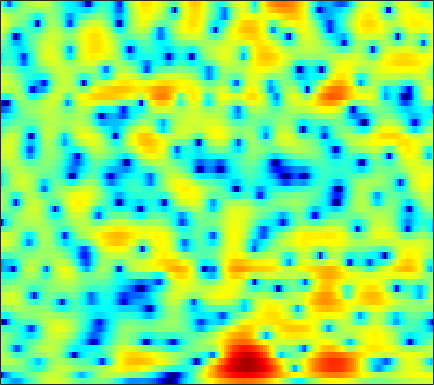

The file beside this chart, header and first rows:
-4.954, -5.5813, -6.4346, -7.3057, -7.9559, -8.7504, -9.335, -9.5035, -9.242, -8.3789, -7.1092, -6.0543, -4.6238, -3.2724, -2.3353, -1.2011, -0.20185, 0.45931, 1.2278, 1.8719, 2.3935, 2.7053, 3.0321, 3.2494
-17.48, -13.95, -10.77, -8.658, -7.489, -6.3, -5.378, -4.794, -4.106, -3.467, -2.849, -2.39, -1.775, -1.168, -0.7185, -0.1346, 0.4285, 0.8304, 1.33, 1.784, 2.177, 2.429, 2.698, 2.879
-0.7592, -0.6611, -0.4813, -0.296, -0.174, -0.05366, -0.008029, -0.02868, -0.1379, -0.3588, -0.6843, -1.004, -1.542, -2.187, -2.716, -3.395, -3.869, -3.936, -3.554, -2.724, -1.65, -0.8303, 0.1759, 1.04
2.181, 2.238, 2.228, 2.129, 2.004, 1.785, 1.51, 1.268, 0.8905, 0.4285, -0.1419, -0.6604, -1.542, -2.69, -3.763, -5.464, -7.193, -7.965, -7.442, -5.638, -3.663, -2.395, -1.015, 0.01515
2.425, 1.967, 1.203, 0.2688, -0.5106, -1.576, -2.511, -3.013, -3.252, -3.053, -2.545, -2.098, -1.51, -0.994, -0.6583, -0.2721, 0.0734, 0.3172, 0.636, 0.9702, 1.292, 1.508, 1.718, 1.805
1.925, 1.057, -0.3548, -2.143, -3.829, -6.694, -10.45, -13.14, -12.4, -8.909, -6.092, -4.496, -2.834, -1.525, -0.7208, 0.18, 0.9187, 1.377, 1.867, 2.247, 2.534, 2.689, 2.781, 2.733
1.418, 0.8498, 0.02927, -0.8362, -1.488, -2.297, -2.99, -3.385, -3.698, -3.755, -3.577, -3.328, -2.916, -2.425, -2.021, -1.437, -0.8237, -0.3395, 0.3034, 0.9055, 1.423, 1.742, 2.049, 2.214
0.8665, 0.4502, -0.1104, -0.6551, -1.054, -1.579, -2.114, -2.546, -3.215, -3.988, -4.859, -5.549, -6.427, -6.973, -6.941, -6.121, -4.694, -3.485, -1.925, -0.536, 0.6188, 1.328, 2.076, 2.621
-2.726, -3.184, -3.486, -3.473, -3.356, -3.178, -3.105, -3.179, -3.52, -4.234, -5.455, -6.779, -9.242, -12.51, -14.14, -11.65, -7.58, -5.089, -2.529, -0.6197, 0.8268, 1.683, 2.591, 3.277
-14.45, -22.81, -17.69, -10.78, -7.989, -5.627, -4.151, -3.405, -2.751, -2.399, -2.315, -2.351, -2.434, -2.405, -2.245, -1.825, -1.198, -0.6299, 0.1784, 0.9458, 1.625, 2.064, 2.548, 2.909
-4.956, -5.229, -5.017, -4.252, -3.513, -2.513, -1.654, -1.142, -0.6283, -0.2507, 0.019, 0.1645, 0.2853, 0.3665, 0.4473, 0.6097, 0.8117, 0.96, 1.14, 1.296, 1.431, 1.501, 1.513, 1.414
-0.09695, 0.1126, 0.4378, 0.7435, 0.9423, 1.182, 1.405, 1.522, 1.566, 1.482, 1.319, 1.163, 0.9206, 0.6812, 0.5186, 0.3796, 0.3268, 0.3317, 0.3617, 0.375, 0.294, 0.1305, -0.2759, -0.9227
2.218, 2.615, 3.011, 3.273, 3.4, 3.442, 3.324, 3.136, 2.74, 2.121, 1.255, 0.4432, -0.782, -2.091, -3.006, -3.788, -3.751, -3.232, -2.312, -1.493, -1.027, -0.9553, -1.209, -1.913
2.126, 2.58, 3.006, 3.302, 3.449, 3.483, 3.284, 2.986, 2.411, 1.572, 0.3348, -0.9308, -3.215, -6.547, -10.36, -18.03, -12.95, -8.581, -5.063, -2.951, -1.635, -1.016, -0.582, -0.5514
-0.1569, 0.289, 0.7891, 1.157, 1.324, 1.449, 1.467, 1.368, 1.08, 0.6506, 0.07467, -0.4863, -1.388, -2.24, -2.762, -3.214, -3.204, -2.862, -2.21, -1.572, -0.9613, -0.5211, -0.07069, 0.204
-2.567, -2.209, -1.778, -1.425, -1.231, -0.9823, -0.6948, -0.465, -0.2284, -0.08218, 0.01392, 0.0419, -0.001529, -0.1643, -0.2972, -0.4573, -0.6099, -0.7212, -0.8296, -0.8175, -0.6943, -0.5425, -0.2343, 0.2188
-4.739, -4.634, -4.631, -4.732, -4.686, -4.455, -3.903, -3.203, -1.988, -0.8013, 0.1436, 0.7082, 1.265, 1.479, 1.438, 1.181, 0.6255, -0.01894, -1.114, -2.298, -3.27, -3.507, -2.78, -1.26
-9.81, -8.892, -8.716, -9.882, -11.79, -17.99, -17.37, -10.7, -5.552, -2.234, -0.02474, 1.084, 2.075, 2.632, 2.737, 2.448, 1.687, 0.7554, -1.174, -4.356, -9.504, -13.14, -7.816, -2.84
-10.14, -8.884, -7.704, -7.214, -7.326, -7.121, -6.391, -5.39, -3.578, -1.931, -0.552, 0.307, 1.109, 1.62, 1.845, 1.864, 1.647, 1.354, 0.7891, 0.1833, -0.2038, -0.3009, -0.01139, 0.6432
-2.367, -2.462, -2.413, -2.307, -2.284, -2.102, -1.839, -1.659, -1.303, -0.9026, -0.5679, -0.3033, 0.0479, 0.311, 0.4808, 0.719, 0.8915, 0.9689, 1.063, 1.126, 1.13, 1.164, 1.233, 1.236
2.015, 1.778, 1.453, 1.145, 0.967, 0.6402, 0.2951, 0.0326, -0.4416, -0.9469, -1.454, -1.838, -2.137, -2.118, -1.896, -1.331, -0.6459, -0.152, 0.4376, 0.8742, 1.12, 1.207, 1.156, 0.9269
4.306, 4.006, 3.593, 3.17, 2.858, 2.302, 1.602, 0.9718, -0.1756, -1.75, -3.88, -6.065, -9.688, -11.11, -8.828, -5.349, -2.767, -1.326, 0.01693, 0.8573, 1.337, 1.433, 1.241, 0.7605
3.352, 3.093, 2.898, 2.748, 2.585, 2.357, 1.918, 1.427, 0.566, -0.7154, -2.385, -3.877, -5.904, -6.477, -5.529, -3.43, -1.526, -0.3803, 0.7306, 1.402, 1.719, 1.701, 1.398, 0.7301
-2.777, -2.58, -1.763, -0.8037, -0.1854, 0.445, 0.8321, 0.9441, 0.9252, 0.7488, 0.4566, 0.2618, 0.04924, 0.04588, 0.2086, 0.5223, 0.9417, 1.216, 1.482, 1.627, 1.538, 1.378, 1.006, 0.4327
-22.82, -12.53, -6.961, -4.062, -2.528, -1.177, -0.2311, 0.3036, 0.7783, 1.155, 1.394, 1.535, 1.713, 1.828, 1.909, 1.96, 1.959, 1.894, 1.697, 1.397, 0.9439, 0.562, -0.03588, -0.6275
-3.488, -3.435, -2.892, -2.18, -1.637, -1.003, -0.4505, -0.03124, 0.5101, 1.032, 1.551, 1.881, 2.273, 2.547, 2.646, 2.685, 2.529, 2.304, 1.831, 1.095, 0.1641, -0.7512, -2.153, -3.658
0.8918, 0.4566, -0.1916, -0.7662, -1.305, -1.899, -2.198, -2.158, -1.501, -0.4945, 0.6216, 1.407, 2.208, 2.797, 3.064, 3.187, 3.055, 2.784, 2.194, 1.305, 0.04748, -1.206, -3.485, -7.014
1.882, 1.197, 0.04483, -1.602, -3.268, -6.663, -12.49, -16.64, -9.605, -4.538, -1.525, 0.00709, 1.439, 2.271, 2.641, 2.773, 2.635, 2.351, 1.807, 1.133, 0.3134, -0.3111, -1.261, -2.067
1.078, 0.7089, 0.09476, -0.8563, -1.642, -3.079, -4.094, -4.369, -3.385, -1.833, -0.2614, 0.6025, 1.445, 1.818, 1.837, 1.52, 0.881, 0.2473, -0.6882, -1.501, -1.955, -2.016, -1.772, -1.293
-1.271, -0.7932, -0.2074, 0.2542, 0.4895, 0.7646, 1.011, 1.247, 1.607, 2.021, 2.356, 2.52, 2.485, 2.178, 1.648, 0.5958, -1.095, -2.818, -6.127, -10.58, -12.14, -9.369, -5.673, -3.281
-6.778, -4.376, -2.089, -0.3449, 0.5628, 1.593, 2.259, 2.686, 3.05, 3.292, 3.333, 3.276, 2.985, 2.447, 1.857, 0.7527, -0.7284, -2.156, -4.361, -6.534, -7.159, -6.349, -4.546, -3.032
-6.484, -4.532, -2.321, -0.6847, 0.3321, 1.298, 2.031, 2.383, 2.709, 2.822, 2.806, 2.672, 2.42, 2.012, 1.651, 1.048, 0.3807, -0.1598, -0.798, -1.338, -1.622, -1.686, -1.633, -1.558
-2.237, -1.467, -0.4122, 0.429, 1.007, 1.505, 1.882, 1.985, 2.029, 1.889, 1.682, 1.434, 1.138, 0.8272, 0.6256, 0.4035, 0.2214, 0.1081, -0.01877, -0.1099, -0.2152, -0.2846, -0.4576, -0.6815
0.692, 1.133, 1.62, 2.005, 2.158, 2.233, 2.082, 1.857, 1.351, 0.7003, -0.09436, -0.6791, -1.409, -1.846, -1.961, -1.764, -1.352, -0.9529, -0.4845, -0.05267, 0.2186, 0.336, 0.3208, 0.1403
2.559, 2.886, 3.161, 3.286, 3.204, 2.95, 2.353, 1.755, 0.5869, -0.9308, -2.998, -4.803, -7.719, -9.825, -9.485, -7.199, -4.739, -3.246, -1.632, -0.5091, 0.3014, 0.6569, 0.9213, 0.8559
2.923, 3.281, 3.61, 3.67, 3.595, 3.163, 2.478, 1.664, 0.2878, -1.619, -4.102, -6.37, -10.13, -13.36, -12.82, -9.419, -6.194, -4.335, -2.29, -0.8169, 0.2472, 0.7541, 1.1, 1.073
2.026, 2.651, 3.265, 3.579, 3.628, 3.355, 2.791, 2.085, 0.8724, -0.7804, -2.705, -4.344, -6.383, -7.83, -8.101, -7.234, -5.432, -3.828, -1.934, -0.3035, 0.7857, 1.369, 1.646, 1.491
-0.1771, 0.9388, 2.034, 2.748, 2.968, 3.067, 2.69, 2.246, 1.239, -0.1814, -2.105, -4.181, -7.87, -14.94, -41.45, -13.06, -6.777, -3.979, -1.337, 0.4969, 1.72, 2.292, 2.632, 2.471
-3.086, -1.958, -0.7964, 0.004176, 0.4223, 0.7313, 0.7635, 0.6182, 0.1596, -0.5346, -1.52, -2.427, -3.677, -4.7, -4.876, -4.249, -2.944, -1.759, -0.3648, 0.7875, 1.669, 2.073, 2.418, 2.441
-5.024, -4.395, -3.664, -2.976, -2.463, -1.972, -1.501, -1.313, -1.146, -1.104, -1.2, -1.26, -1.361, -1.372, -1.245, -0.9237, -0.4685, -0.003527, 0.5761, 1.118, 1.582, 1.815, 2.046, 2.129
-7.621, -7.276, -6.731, -5.912, -5.219, -4.31, -3.347, -2.757, -2.006, -1.448, -1.017, -0.7073, -0.4242, -0.134, 0.0517, 0.3595, 0.7214, 0.9577, 1.322, 1.642, 1.894, 2.069, 2.163, 2.186
-12.47, -12.38, -11.52, -10.23, -8.777, -6.635, -4.805, -3.502, -2.24, -1.26, -0.5264, -0.1983, 0.2004, 0.4992, 0.6927, 0.9542, 1.25, 1.459, 1.786, 2.102, 2.364, 2.529, 2.625, 2.575
-14.86, -16.34, -24.6, -20.66, -12.64, -7.333, -4.097, -2.435, -0.9607, -0.0297, 0.4052, 0.5058, 0.4825, 0.3227, 0.3026, 0.3437, 0.5397, 0.9016, 1.364, 1.912, 2.449, 2.742, 3.122, 3.269
-3.667, -4.075, -4.266, -3.749, -2.817, -1.163, 0.07045, 0.7508, 1.339, 1.292, 0.7056, 0.04609, -1.466, -3.309, -4.595, -5.235, -4.431, -3.441, -2.139, -1.02, 0.05945, 0.8552, 1.889, 2.789
2.744, 2.357, 2.01, 1.889, 1.903, 1.934, 1.937, 1.811, 1.367, 0.5243, -0.8196, -2.267, -5.177, -9.765, -15.16, -19.23, -13.04, -10.83, -9.601, -9.654, -8.857, -6.862, -3.912, -1.251
4.058, 3.667, 3.208, 2.837, 2.555, 2.104, 1.661, 1.247, 0.4911, -0.3971, -1.504, -2.587, -4.15, -5.726, -6.936, -8.071, -8.866, -9.549, -11.31, -14.42, -15.84, -11.94, -6.946, -3.474
3.053, 2.744, 2.364, 1.939, 1.586, 1.108, 0.5065, 0.005282, -0.6729, -1.395, -2.118, -2.677, -3.27, -3.803, -4.169, -4.559, -4.828, -4.988, -5.139, -5.043, -4.455, -3.642, -2.356, -0.9712
0.3584, 0.2875, 0.1923, -0.03205, -0.3014, -0.7734, -1.474, -2.111, -2.958, -3.789, -4.4, -4.524, -4.411, -4.039, -3.582, -2.989, -2.406, -1.982, -1.379, -0.7768, -0.1594, 0.3316, 1.003, 1.627
-4.501, -3.441, -2.535, -2.193, -2.24, -2.747, -3.725, -4.846, -6.795, -9.326, -11.71, -11.54, -9.165, -6.424, -4.615, -2.713, -1.231, -0.2879, 0.7695, 1.621, 2.292, 2.702, 3.157, 3.438
-6.541, -4.939, -3.67, -3.17, -3.19, -3.798, -4.86, -5.9, -7.976, -10.95, -14.18, -13.95, -10.16, -6.506, -4.372, -2.113, -0.3371, 0.7377, 1.895, 2.795, 3.464, 3.821, 4.122, 4.199
-2.238, -2.406, -2.694, -3.181, -3.723, -4.508, -5.363, -5.953, -6.588, -6.903, -6.752, -6.213, -5.131, -3.726, -2.614, -1.148, 0.1584, 0.9834, 1.954, 2.745, 3.344, 3.655, 3.859, 3.847
0.2941, -0.519, -1.836, -3.438, -4.86, -6.761, -8.373, -9.076, -8.784, -7.598, -6.201, -5.253, -3.978, -2.777, -1.944, -0.9001, 0.04227, 0.7079, 1.5, 2.172, 2.714, 3.024, 3.276, 3.328
2.523, 1.426, -0.3718, -2.685, -4.891, -9.146, -17.22, -30.12, -14.09, -8.988, -6.213, -4.786, -3.429, -2.469, -1.914, -1.303, -0.6942, -0.1797, 0.5068, 1.208, 1.871, 2.306, 2.761, 3.004
4.62, 3.708, 2.305, 0.6697, -0.6409, -2.444, -3.932, -4.581, -4.543, -3.886, -3.155, -2.713, -2.479, -2.61, -2.89, -3.417, -3.764, -3.66, -2.757, -1.348, 0.05015, 0.9226, 1.799, 2.323
5.275, 4.651, 3.761, 2.831, 2.141, 1.285, 0.5984, 0.2263, -0.1288, -0.4046, -0.6993, -1.079, -1.837, -3.128, -4.66, -7.952, -14.86, -23.68, -10.82, -5.341, -2.262, -0.7649, 0.5211, 1.184
4.08, 3.534, 2.81, 2.165, 1.739, 1.308, 1.011, 0.8763, 0.7342, 0.5714, 0.3069, -0.01771, -0.6193, -1.508, -2.367, -3.71, -4.841, -5.097, -4.233, -2.698, -1.226, -0.3412, 0.4091, 0.7154
1.519, 0.6617, -0.5045, -1.382, -1.681, -1.548, -1.085, -0.6915, -0.1808, 0.2452, 0.5275, 0.6834, 0.7286, 0.6553, 0.5554, 0.4081, 0.3388, 0.3657, 0.5492, 0.83, 1.103, 1.241, 1.267, 1.081
-1.25, -3.215, -7.018, -11.92, -12.17, -8.115, -4.95, -3.364, -1.851, -0.7697, 0.0773, 0.6115, 1.211, 1.711, 2.011, 2.346, 2.594, 2.747, 2.844, 2.834, 2.685, 2.448, 2.003, 1.365
